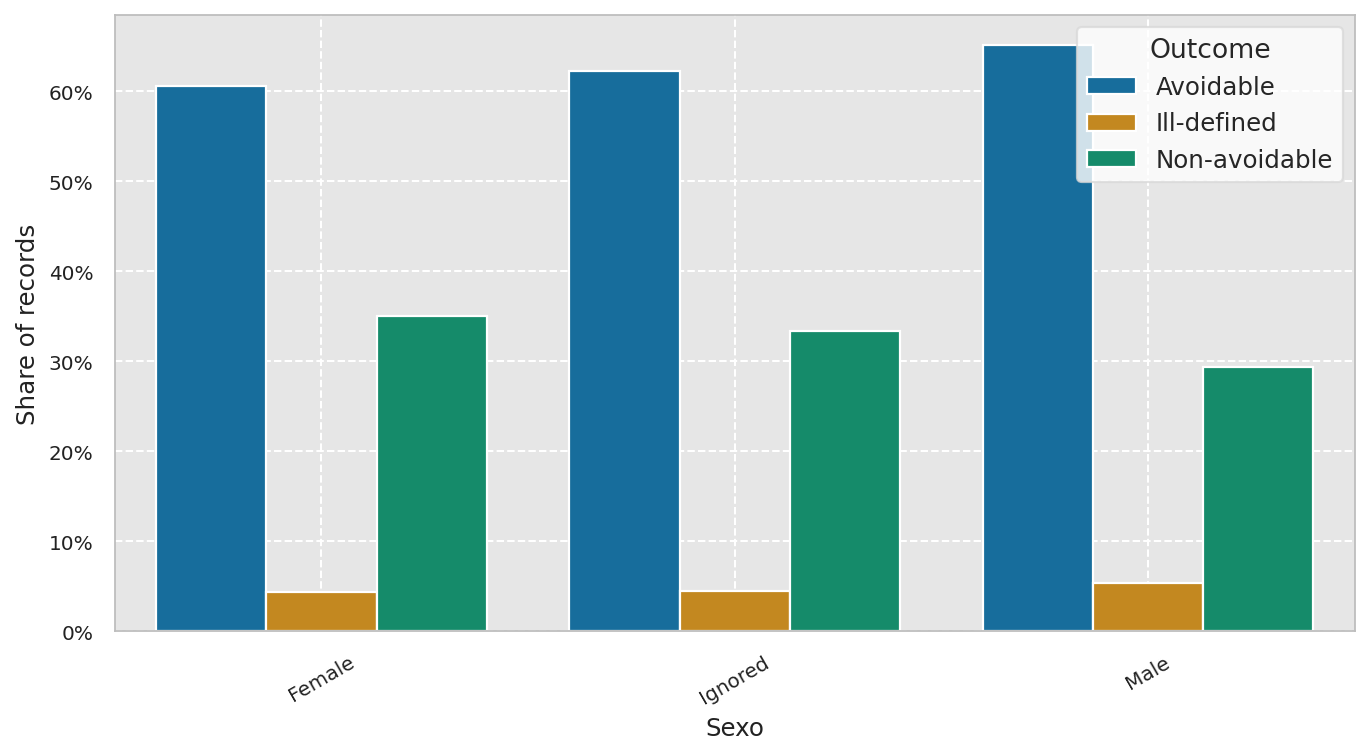

Source data for this figure (header and first rows):
sexo, outcome_label, n, share
Female, Avoidable, 703370, 0.606
Female, Ill-defined, 50506, 0.04352
Female, Non-avoidable, 406721, 0.3504
Ignored, Avoidable, 56, 0.6222
Ignored, Ill-defined, 4, 0.04444
Ignored, Non-avoidable, 30, 0.3333
Male, Avoidable, 1177684, 0.6521
Male, Ill-defined, 97509, 0.05399
Male, Non-avoidable, 530825, 0.2939
